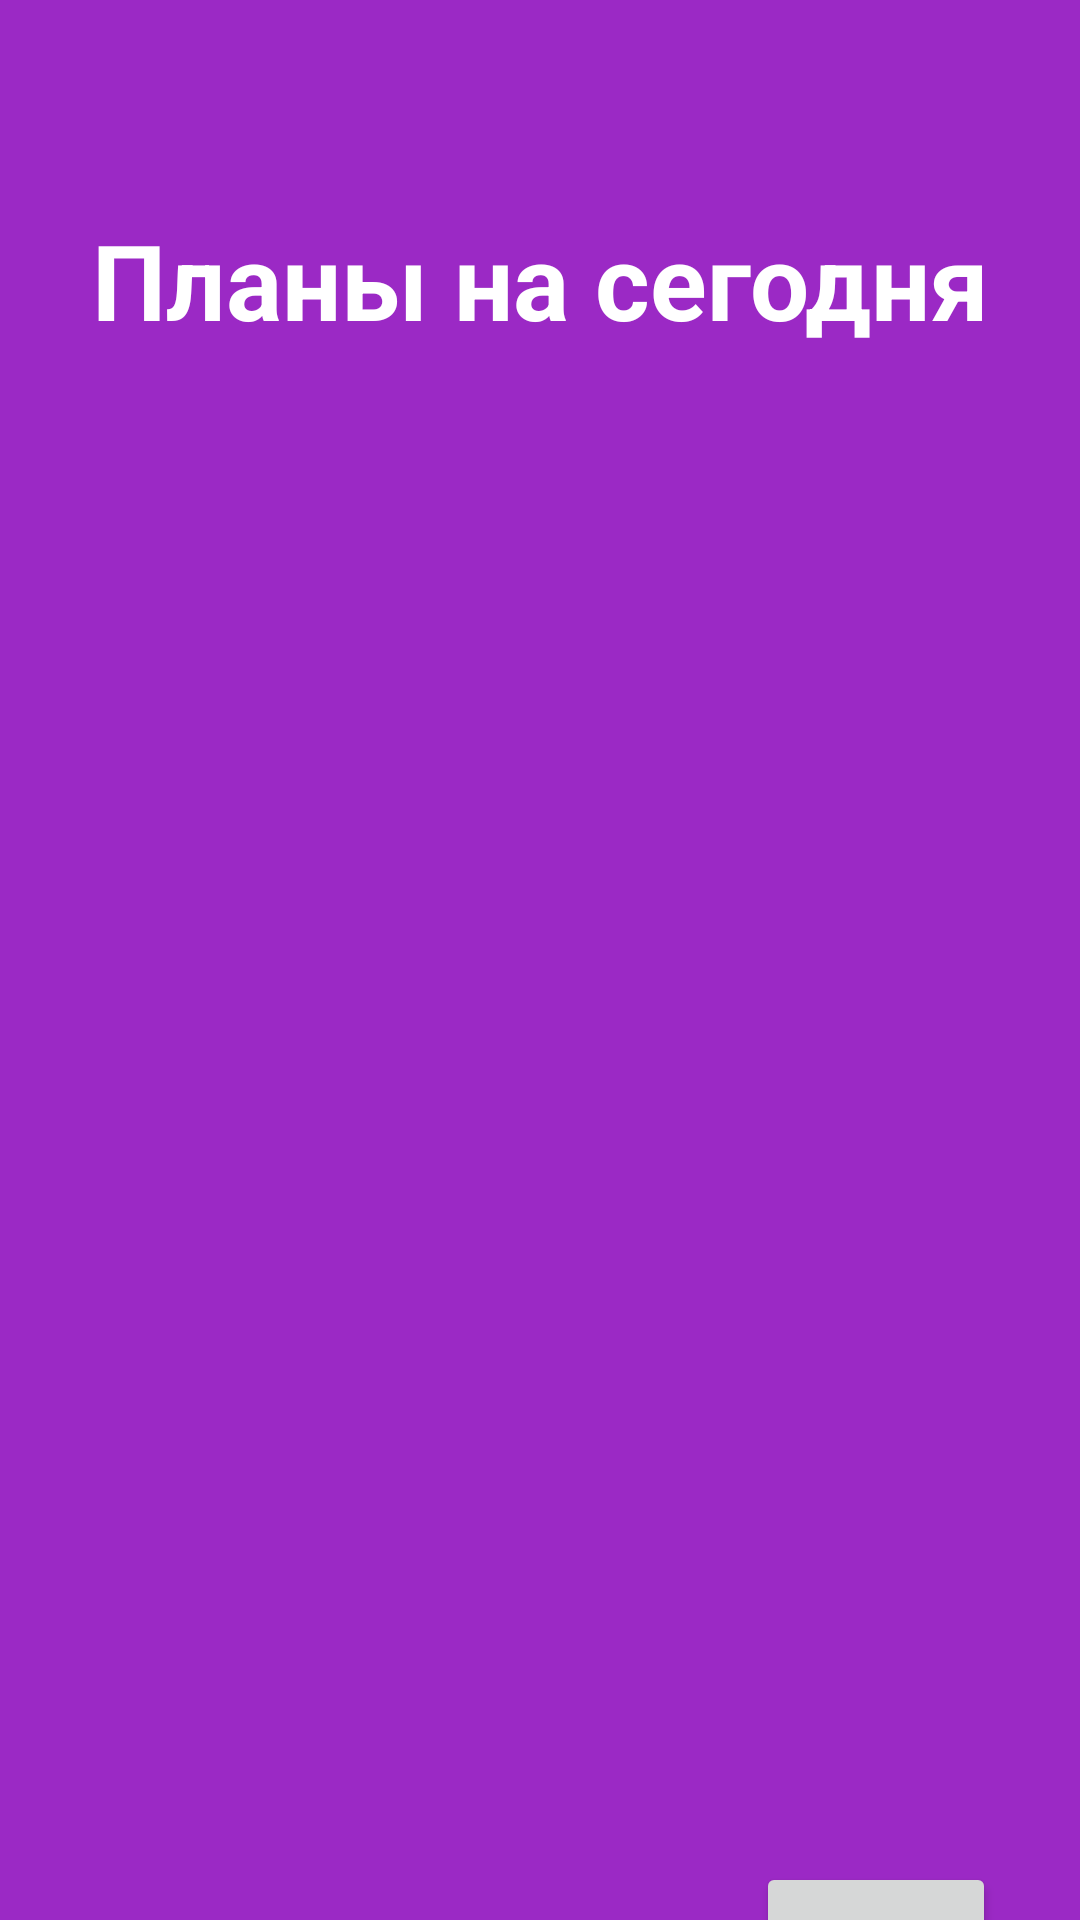

Here is an Android app screen rendered from its layout file. Give the layout XML and the strings, colors and styles it references.
<!-- AndroidManifest.xml: application theme Theme.EnglishWordsApp -->
<!-- res/layout/activity_main.xml -->
<?xml version="1.0" encoding="utf-8"?>
<androidx.constraintlayout.widget.ConstraintLayout xmlns:android="http://schemas.android.com/apk/res/android"
    xmlns:app="http://schemas.android.com/apk/res-auto"
    xmlns:tools="http://schemas.android.com/tools"
    android:id="@+id/main"
    android:layout_width="match_parent"
    android:layout_height="match_parent"
    android:background="#9B29C5"
    tools:context=".MainActivity">

    <TextView
        android:id="@id/text"
        android:layout_width="wrap_content"
        android:layout_height="wrap_content"
        android:layout_marginTop="70dp"
        android:gravity="center"
        android:text="Планы на сегодня"
        android:textColor="#FFFFFF"
        android:textSize="35sp"
        android:textStyle="bold"
        app:layout_constraintEnd_toEndOf="parent"
        app:layout_constraintStart_toStartOf="parent"
        app:layout_constraintTop_toTopOf="parent" />

    <androidx.recyclerview.widget.RecyclerView
        android:id="@+id/itemList"
        android:layout_width="match_parent"
        android:layout_height="match_parent"
        android:layout_marginTop="152dp"
        app:layout_constraintTop_toBottomOf="@+id/text"
        tools:layout_editor_absoluteX="-16dp" />

    <Button
        android:id="@+id/buttonAdd"
        android:layout_width="80sp"
        android:layout_height="85sp"
        android:layout_marginTop="504dp"
        android:text="+"
        app:layout_constraintBottom_toBottomOf="parent"
        app:layout_constraintEnd_toEndOf="parent"
        app:layout_constraintHorizontal_bias="0.9"
        app:layout_constraintStart_toStartOf="parent"
        app:layout_constraintTop_toBottomOf="@+id/text"
        app:layout_constraintVertical_bias="0.0"
        tools:ignore="MissingConstraints" />


</androidx.constraintlayout.widget.ConstraintLayout>
<!-- resources referenced by this layout -->
<resources>
  <style name="Theme.EnglishWordsApp" parent="Base.Theme.EnglishWordsApp" />
  <style name="Base.Theme.EnglishWordsApp" parent="Theme.Material3.DayNight.NoActionBar">
          
          <item name="bottomNavigationStyle">@style/Widget.MaterialComponents.BottomNavigationView.Colored</item>
          
      </style>
</resources>
